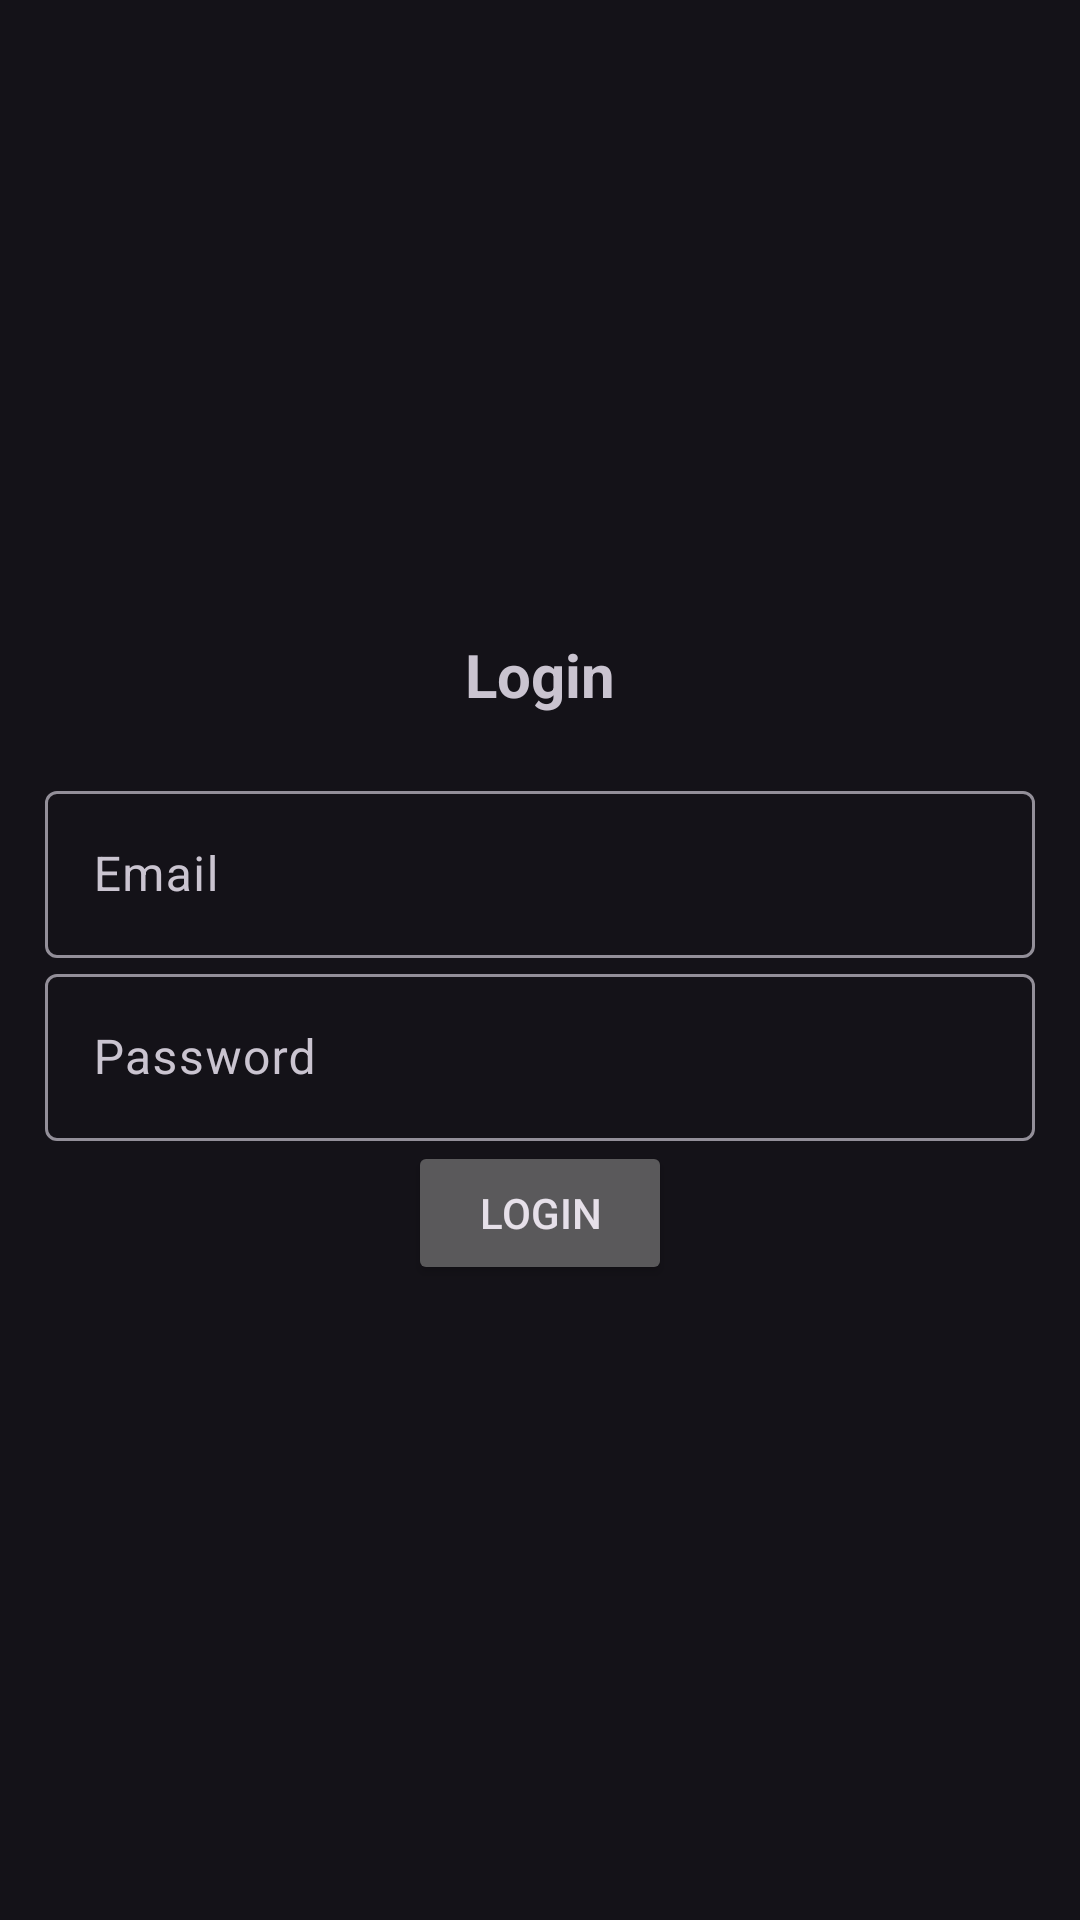

Reconstruct the res/layout file that produces this screen, plus the resources it refers to.
<!-- AndroidManifest.xml: application theme Theme.Material3.Dark -->
<!-- res/layout/activity_login.xml -->
<?xml version="1.0" encoding="utf-8"?>
<LinearLayout xmlns:android="http://schemas.android.com/apk/res/android"
    xmlns:app="http://schemas.android.com/apk/res-auto"
    xmlns:tools="http://schemas.android.com/tools"
    android:layout_width="match_parent"
    android:orientation="vertical"
    android:gravity="center"
    android:layout_height="match_parent"
    android:padding="15dp"
    tools:context=".Login">

    <TextView
        android:text="@string/login"
        android:textSize="20sp"
        android:textStyle="bold"
        android:gravity="center"
        android:layout_marginBottom="20dp"
        android:layout_width="match_parent"
        android:layout_height="wrap_content" />
    <com.google.android.material.textfield.TextInputLayout
        android:layout_width="match_parent"
        android:layout_height="wrap_content">

        <com.google.android.material.textfield.TextInputEditText
            android:id="@+id/email"
            android:hint="@string/email"
            android:layout_width="match_parent"
            android:layout_height="wrap_content"/>

    </com.google.android.material.textfield.TextInputLayout>

    <com.google.android.material.textfield.TextInputLayout
        android:layout_width="match_parent"
        android:layout_height="wrap_content">

        <com.google.android.material.textfield.TextInputEditText
            android:id="@+id/password"
            android:hint="@string/password"
            android:layout_width="match_parent"
            android:layout_height="wrap_content"/>

    </com.google.android.material.textfield.TextInputLayout>

    <Button
        android:id="@+id/btn_login"
        android:text="@string/login"
        android:layout_width="wrap_content"
        android:layout_height="wrap_content"/>

</LinearLayout>
<!-- resources referenced by this layout -->
<resources>
  <string name="email">Email</string>
  <string name="login">Login</string>
  <string name="password">Password</string>
</resources>
